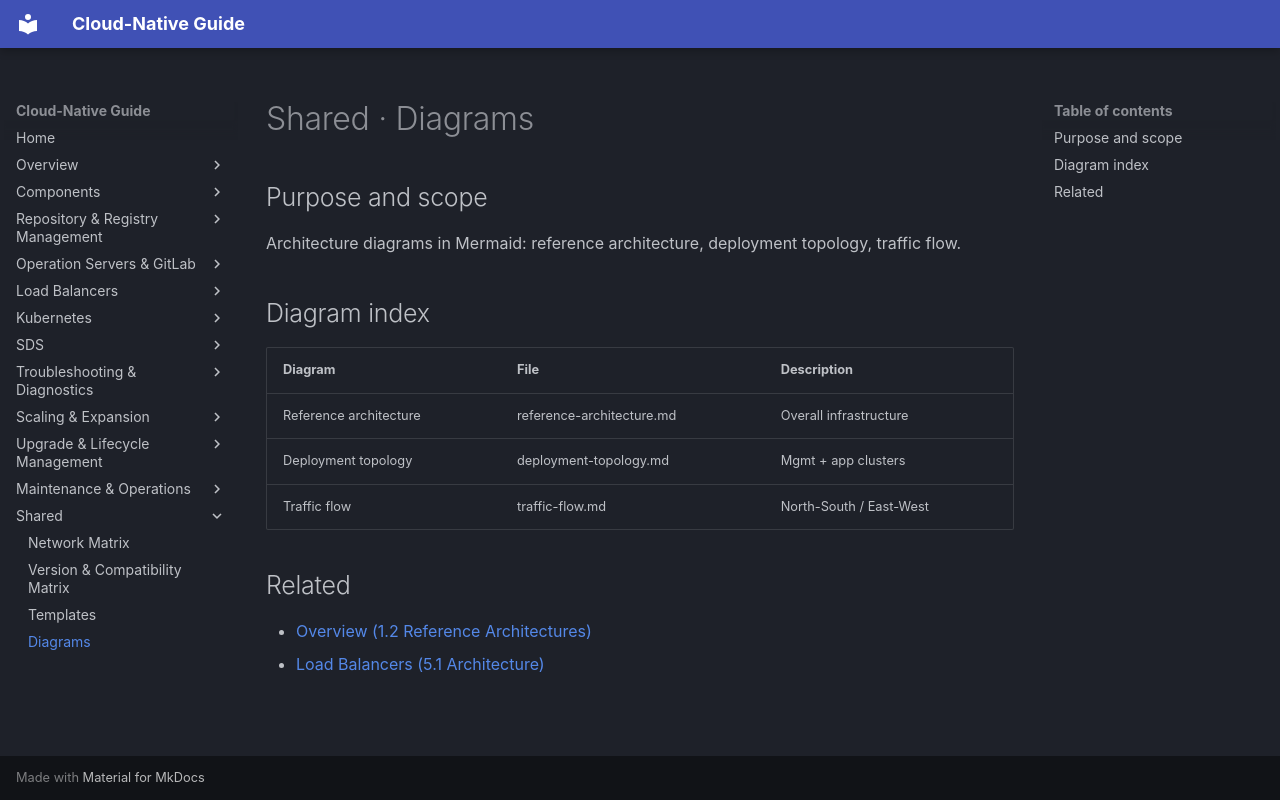

repository: DavoudTeimouri/cloud-native-guide · page: shared/diagrams/index.html · generator: mkdocs

# Shared · Diagrams

## Purpose and scope
Architecture diagrams in Mermaid: reference architecture, deployment topology, traffic flow.

## Diagram index
| Diagram | File | Description |
|---|---|---|
| Reference architecture | reference-architecture.md | Overall infrastructure |
| Deployment topology | deployment-topology.md | Mgmt + app clusters |
| Traffic flow | traffic-flow.md | North-South / East-West |

## Related
- [Overview (1.2 Reference Architectures)](../../01-overview-and-architecture/1.2-reference-architectures.md)
- [Load Balancers (5.1 Architecture)](../../05-load-balancers/5.1-architecture.md)
